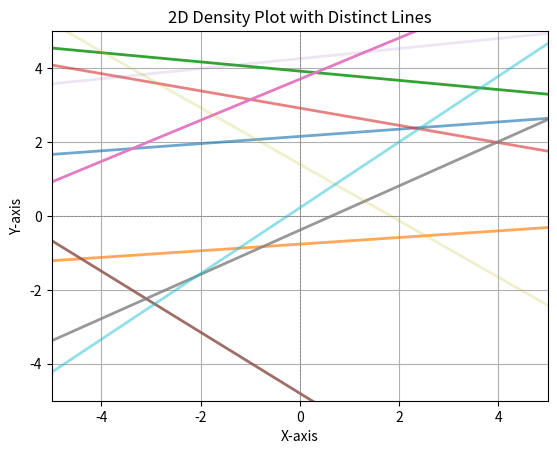

The matplotlib source for this figure:

import numpy as np
import matplotlib.pyplot as plt

# Generate sample data
np.random.seed(0)
num_lines = 10
x = np.linspace(-5, 5, 100)

# Create distinct solutions as lines
for i in range(num_lines):
    # Generate random slope and intercept
    slope = np.random.uniform(-1, 1)
    intercept = np.random.uniform(-5, 5)
    # Calculate y based on the line equation
    y = slope * x + intercept
    # Calculate opacity based on a probability (for illustration purposes, use a random value)
    opacity = np.random.uniform(0.1, 1)  
    plt.plot(x, y, alpha=opacity, linewidth=2)

# Set limits and labels
plt.xlim(-5, 5)
plt.ylim(-5, 5)
plt.xlabel('X-axis')
plt.ylabel('Y-axis')
plt.title('2D Density Plot with Distinct Lines')
plt.grid()
plt.axhline(0, color='gray', linewidth=0.5, linestyle='--')
plt.axvline(0, color='gray', linewidth=0.5, linestyle='--')

# Show the plot
plt.show()
